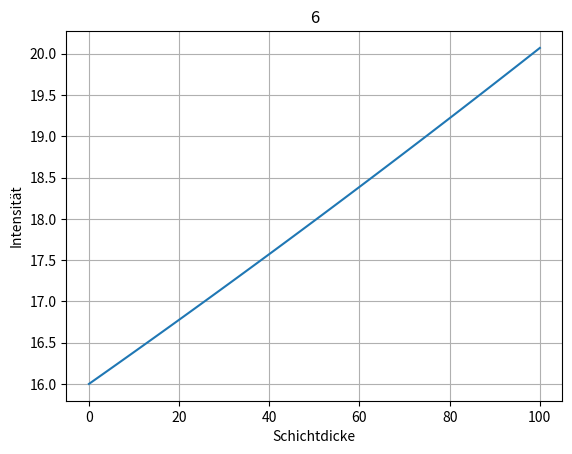

Write the Python code that produced this figure.
import numpy as np
import math
import matplotlib.pyplot as plt

import numpy as np
import matplotlib.pyplot as plt

A1 = 10
A2= 6
d = np.linspace(0, 100, 100)
absorption=-((1-0.92)/100)*d+1

#plt.plot(d, absorption)
#plt.show()

Amplitude_res_peak=A1-A2*absorption
Amplitude_res_ref=A2

Intensität_res_peak=Amplitude_res_peak**2
Intensität_res_ref=Amplitude_res_ref**2
Intensität=Amplitude_res_peak/Amplitude_res_ref

plt.plot(d, Intensität_res_peak)
plt.xlabel('Schichtdicke')
plt.ylabel('Intensität')
plt.title(A2)
plt.grid(True)
plt.show()



S=(1.00-0.92)/100
d=10
Steigung=2*(A1/A2)*S+2*(S*d+1)*S
Teil1=2*(A1/A2)*S
Teil2=2*(S*d+1)*S

print(f'Steigung für d={d}')
print(Steigung)
print(f'teil1 ={Teil1} ')
print(f'teil2 ={Teil2} ')